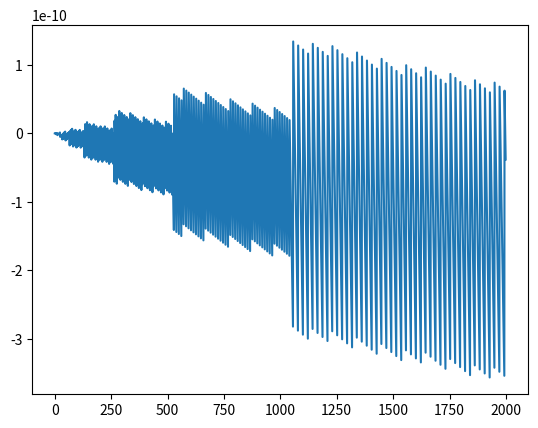

Reproduce this figure in Python.

#checking various band passes don't effect the phase

import matplotlib.pyplot as plt
from pylab import *
import numpy as np

from scipy.signal import butter, lfilter, hilbert

def butter_bandpass(lowcut, highcut, fs, order):
    nyq = 0.5 * fs
    low = lowcut / nyq
    high = highcut / nyq
    b, a = butter(order, [low, high], btype='band')
    return b, a

def butter_bandpass_filter(data, lowcut, highcut, fs, order):
    b, a = butter_bandpass(lowcut, highcut, fs, order=order)
    y = lfilter(b, a, data)
    return y

big_t=2000
sample=np.zeros(big_t)

slope=0.5
t1,width=800,200
freq=10

# for  t in range(t1,t1+width):
#     sample[t]+=slope*(t-t1)
# for t in range(t1+width,t1+2*width):
#     sample[t]+=slope*(t1+2*width-t)

for t in range(0,big_t):
    sample[t]+=30*np.sin(freq*2*np.pi*t)

plt.plot(sample)
plt.show()


# print "bandpass",
# for i,band in enumerate(bands):
#     print i,
#     s0_bp.append(butter_bandpass_filter(s0,band[0],band[1],samp_freq,2))
# print "\n"

# envelopes=[]
# carriers=[]

# print "hilbert",
# for i,bp_signal in enumerate(s0_bp):
#     print i,
#     analytic_signal = hilbert(bp_signal)
#     envelopes.append(np.abs(analytic_signal))
# print "\n"

# s_control=zeros((len(s0)))

# #shift=1.5
# shift=1

# for i,envelope in enumerate(envelopes):
#     noise=band_limited_noise(shift*bands[i][0],shift*bands[i][1], len(envelope),
#                              samp_freq)
#     noise=louden(noise)
#     for t,e in enumerate(envelope):
#         s_control[t]+=noise[t]*e

# control_snd=zeros((s_control.shape[0]),dtype='int16')

# for i in range(0,s_control.shape[0]):
#     control_snd[i]=s_control[i]

# wavfile.write('noise_control_'+str(shift)+"_"+filename,samp_freq,control_snd)



# short_envelopes=[]

# offset=len(snd)%2

# for e in envelopes:
#     this_envelope=[]
#     for i in range(0,len(e)-offset,2):
#         this_envelope.append(0.5*(e[i]+e[i+1]))
#     short_envelopes.append(this_envelope)

# s_control=zeros((len(s0)/2))

# for i,envelope in enumerate(short_envelopes):
#     noise=band_limited_noise(shift*bands[i][0],shift*bands[i][1], len(envelope),
#                              samp_freq)
#     noise=louden(noise)
#     for t,e in enumerate(envelope):
#         s_control[t]+=noise[t]*e

# control_snd=zeros((s_control.shape[0]),dtype='int16')

# for i in range(0,s_control.shape[0]):
#     control_snd[i]=s_control[i]

# wavfile.write('noisy_control_short_'+filename,samp_freq,control_snd)


# long_envelopes=[]

# for e in envelopes:
#     this_envelope=[]
#     for i in range(0,len(e)):
#         this_envelope.append(e[i])
#         this_envelope.append(e[i])
#     long_envelopes.append(this_envelope)

# s_control=zeros((2*len(s0)))

# print len(s_control)

# for i,envelope in enumerate(long_envelopes):
#     noise=band_limited_noise(shift*bands[i][0],shift*bands[i][1], len(envelope),
#                              samp_freq)
#     noise=louden(noise)
#     for t,e in enumerate(envelope):
#         s_control[t]+=noise[t]*e

# control_snd=zeros((s_control.shape[0]),dtype='int16')

# for i in range(0,s_control.shape[0]):
#     control_snd[i]=s_control[i]

# wavfile.write('noisy_control_long_'+filename,samp_freq,control_snd)
